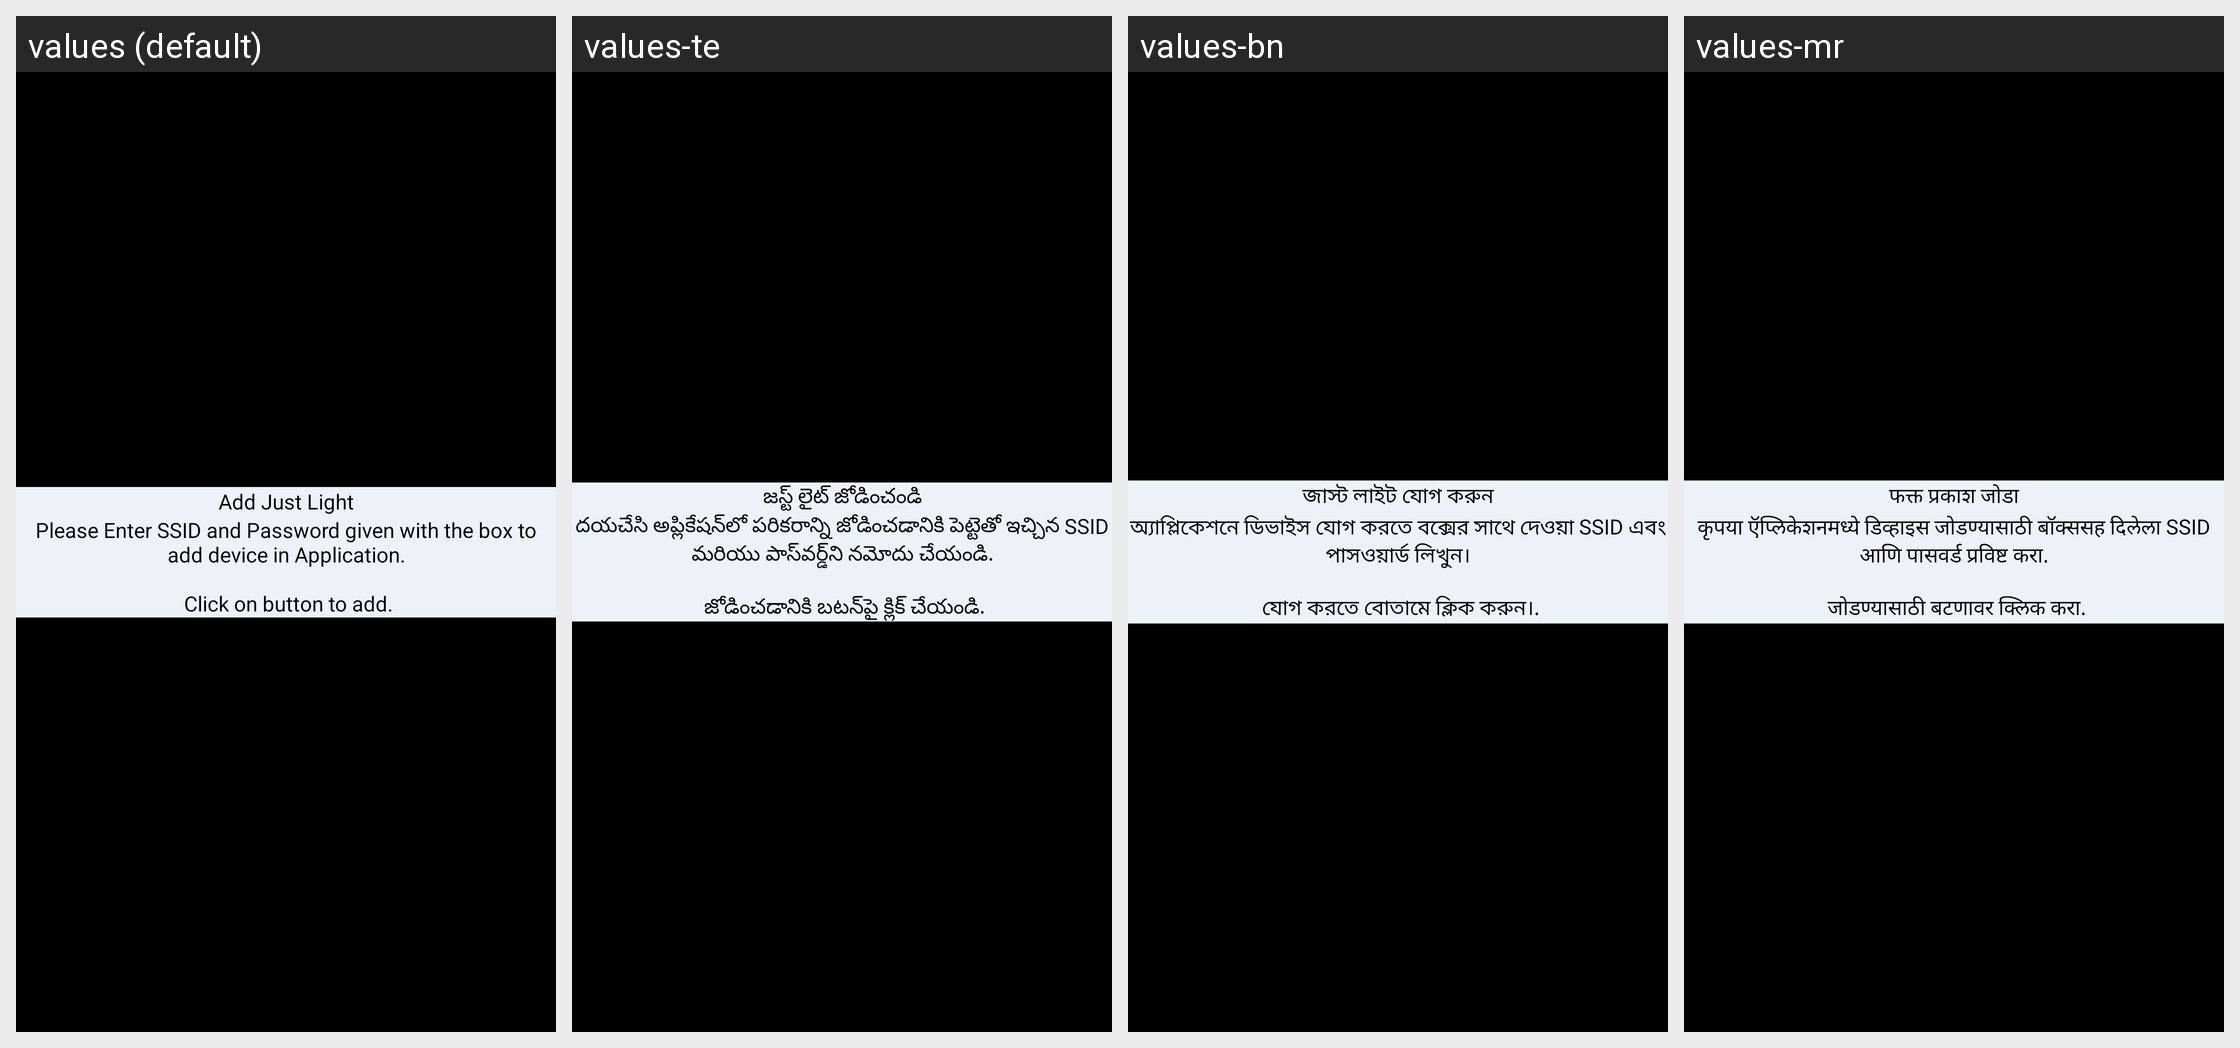

For this localized Android screen grid, give each drawn string resource with its value in every locale shown.
Android screen res/layout/fragment_add_device.xml rendered under 4 locales, left to right: values (default), values-te, values-bn, values-mr. Device: Nexus 5 (rendered at 1080×1920; each locale shown at half size, 540×960, under a caption strip naming it); theme AppTheme.
Other locales in the repository, not shown: values-gu, values-hi, values-ka, values-ml, values-ta.
Strings drawn on this screen, with the default value and each locale's value (text and hints the layout hard-codes, and strings that could not be matched under every locale, appear in the picture but are not listed):

newdev_add_head
  values: Add Just Light
  values-te: జస్ట్ లైట్ జోడించండి
  values-bn: জাস্ট লাইট যোগ করুন
  values-mr: फक्त प्रकाश जोडा

scan_description
  values: Please Enter SSID and Password given with the box to add device in Application.
      
       Click on button to add.
  values-te: దయచేసి అప్లికేషన్‌లో పరికరాన్ని జోడించడానికి పెట్టెతో ఇచ్చిన SSID మరియు పాస్‌వర్డ్‌ని నమోదు చేయండి.
      
       జోడించడానికి బటన్‌పై క్లిక్ చేయండి.
  values-bn: অ্যাপ্লিকেশনে ডিভাইস যোগ করতে বক্সের সাথে দেওয়া SSID এবং পাসওয়ার্ড লিখুন।
      
       যোগ করতে বোতামে ক্লিক করুন।.
  values-mr: कृपया ऍप्लिकेशनमध्ये डिव्हाइस जोडण्यासाठी बॉक्ससह दिलेला SSID आणि पासवर्ड प्रविष्ट करा.
      
       जोडण्यासाठी बटणावर क्लिक करा.
